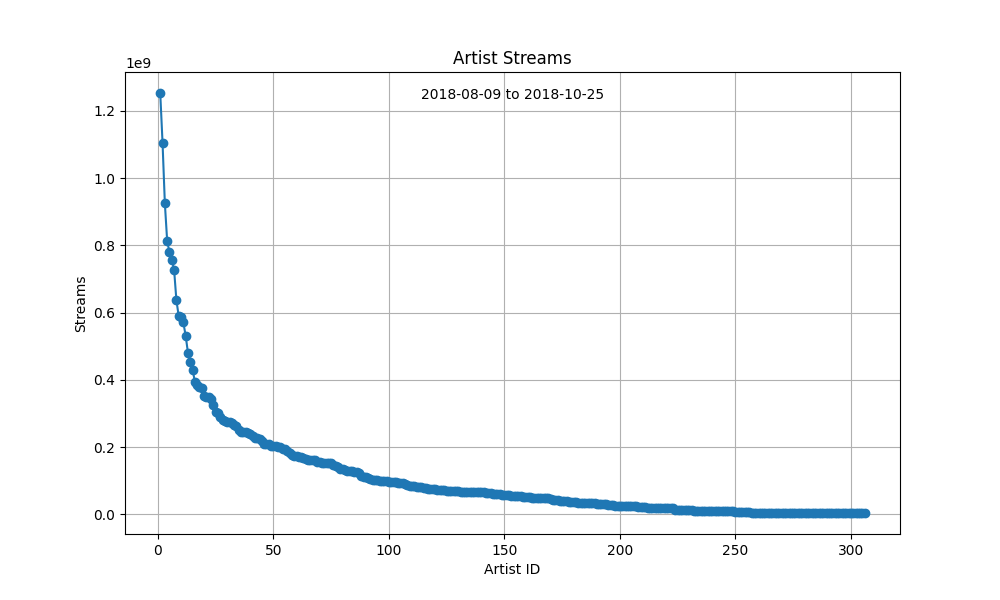

The file beside this chart, header and first rows:
ID, Artist, Streams
1, Drake, 1252902013
2, XXXTENTACION, 1105228413
3, Travis Scott, 925050414
4, Khalid, 813461924
5, Ozuna, 778958382
6, Post Malone, 757610753
7, Eminem, 727488041
8, Ariana Grande, 636684895
9, Bad Bunny, 589415142
10, Cardi B, 587230919
11, J Balvin, 570817741
12, Nicki Minaj, 531398630
13, Juice WRLD, 480654454
14, Dua Lipa, 452002673
15, Imagine Dragons, 430293035
16, Marshmello, 394682857
17, 6ix9ine, 385362994
18, Halsey, 378348672
19, Ed Sheeran, 376435036
20, Calvin Harris, 352684872
21, Nicky Jam, 348260084
22, Maluma, 348058550
23, Quavo, 343439616
24, Lil Wayne, 324615930
25, Offset, 304599616
26, Maroon 5, 300001856
27, Anuel AA, 288667078
28, Anne-Marie, 280319556
29, Becky G, 277916923
30, Selena Gomez, 274615707
31, David Guetta, 273785872
32, Tyga, 269959405
33, Sam Smith, 266649771
34, benny blanco, 261856203
35, NATTI NATASHA, 249813156
36, Jessie Reyez, 244414166
37, Dynoro, 243527939
38, Gigi D'Agostino, 243527939
39, Camila Cabello, 240855895
40, Darell, 237371853
41, Murda Beatz, 231561505
42, Zion & Lennox, 227794727
43, Lil Baby, 226749794
44, Bastille, 225022978
45, Zedd, 217289834
46, The Chainsmokers, 209148614
47, Diplo, 208889262
48, Lil Pump, 208358708
49, DJ Khaled, 203053335
50, Justin Bieber, 203053335
51, Chance the Rapper, 203053335
52, Manuel Turizo, 201313406
53, Kanye West, 200021690
54, Demi Lovato, 194929522
55, Bazzi, 194032493
56, Bebe Rexha, 187012207
57, Lil Uzi Vert, 182346454
58, Jonas Blue, 175494434
59, Sia, 174225428
60, Dean Lewis, 172735543
... 246 more rows
